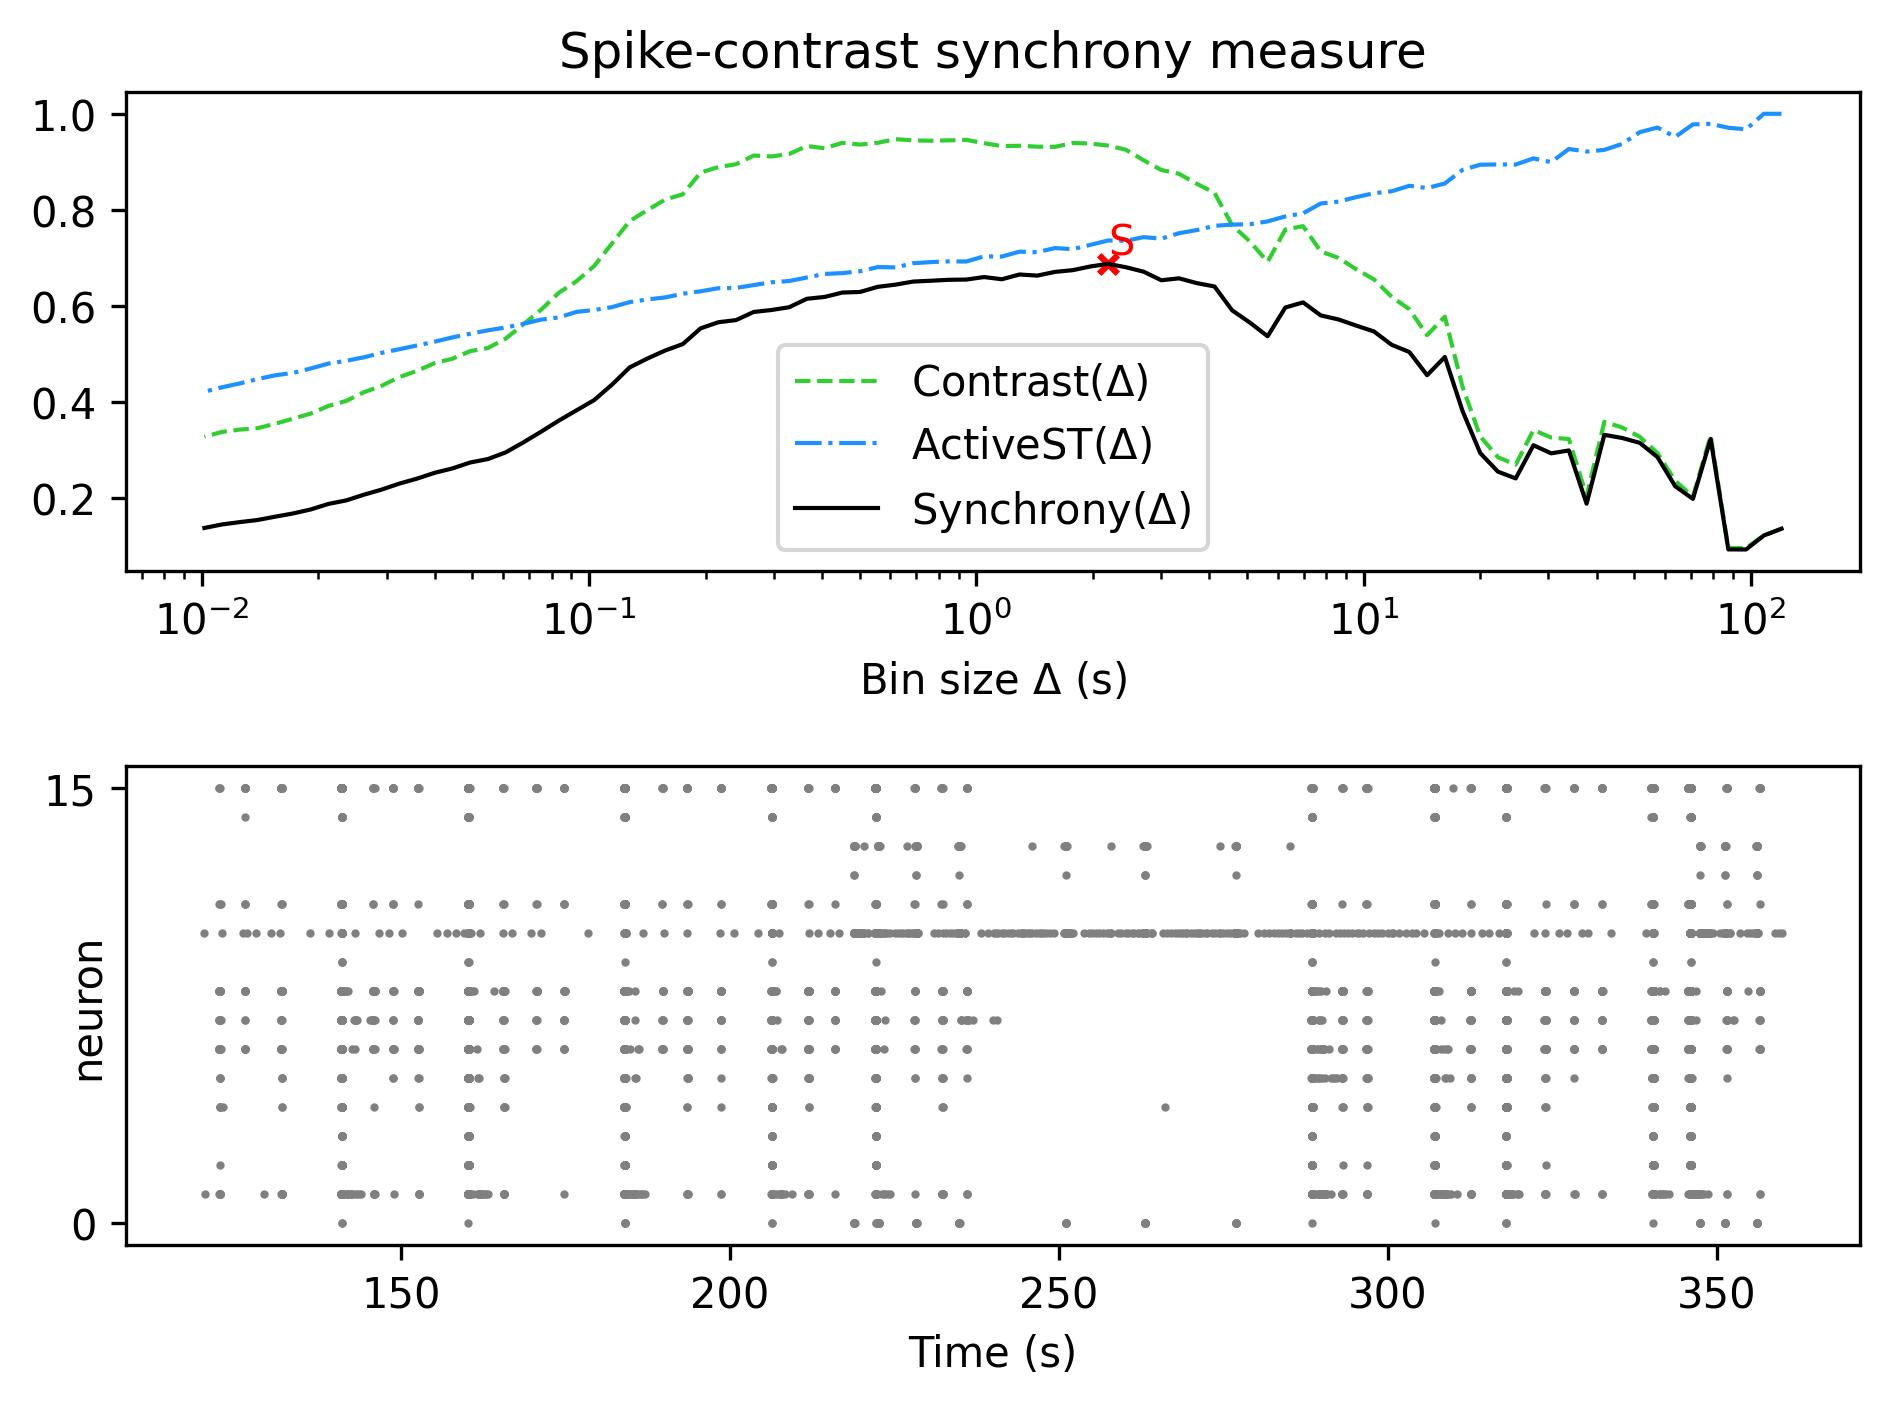

The data file committed next to this chart (first rows):
, Spike-contrast (120.0 s), Spike-contrast (108.0 s), Spike-contrast (97.2 s), Spike-contrast (87.48 s), Spike-contrast (78.732 s), Spike-contrast (70.859 s), Spike-contrast (63.773 s), Spike-contrast (57.396 s), Spike-contrast (51.656 s), Spike-contrast (46.49 s), Spike-contrast (41.841 s), Spike-contrast (37.657 s), Spike-contrast (33.892 s), Spike-contrast (30.502 s), Spike-contrast (27.452 s), Spike-contrast (24.707 s), Spike-contrast (22.236 s), Spike-contrast (20.013 s), Spike-contrast (18.011 s), Spike-contrast (16.21 s), Spike-contrast (14.589 s), Spike-contrast (13.13 s), Spike-contrast (11.817 s)
0, 0.137, 0.1228, 0.09376, 0.09393, 0.3237, 0.199, 0.2253, 0.2859, 0.3156, 0.3257, 0.3322, 0.189, 0.2997, 0.2938, 0.3106, 0.2416, 0.2556, 0.2941, 0.3817, 0.4941, 0.4563, 0.5045, 0.5194
